Run: headless pygame with SDL's dummy video driver; simulated clock (each Clock.tick advances the game by its frame time, no real sleeping); random seed 0; keys injected as events and as key.get_pressed() state; no mouse input.
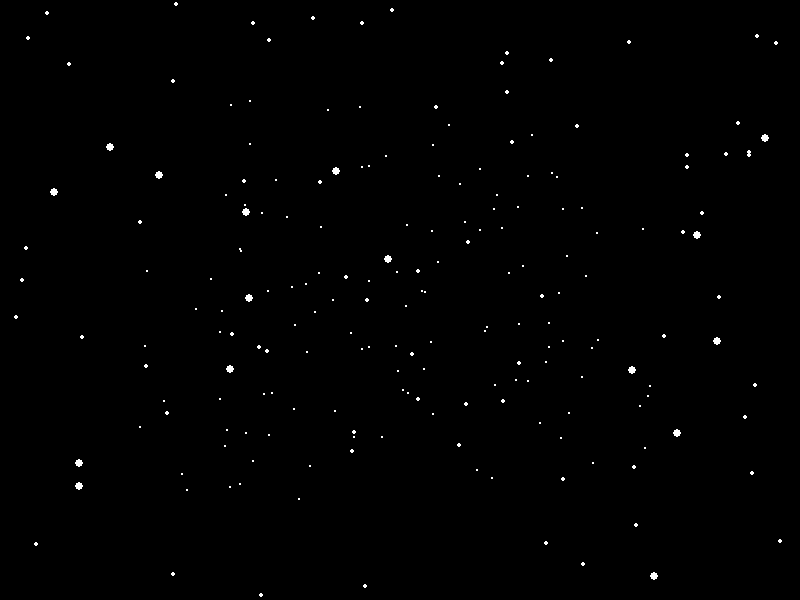
Frame 1 of 4 · flips 1–60 · no input
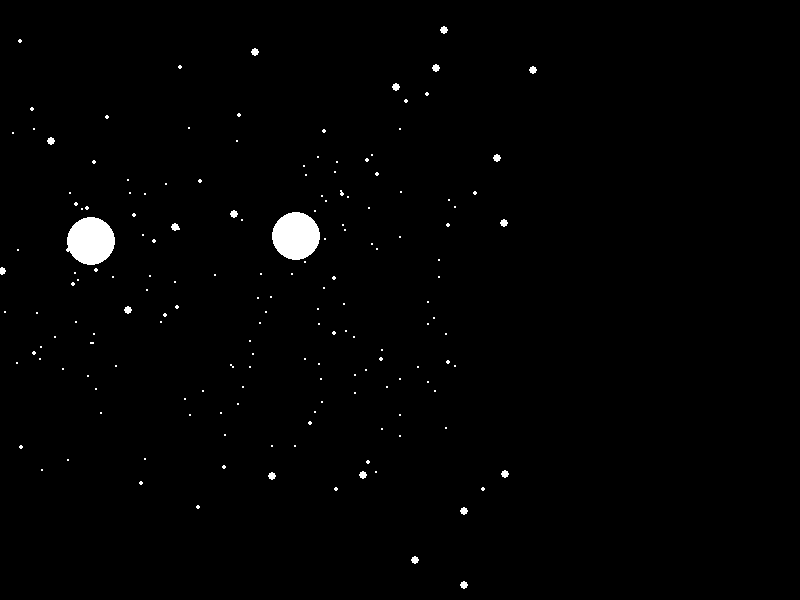
Frame 2 of 4 · flips 61–180 · tapped SPACE, RETURN · held RIGHT (→), D
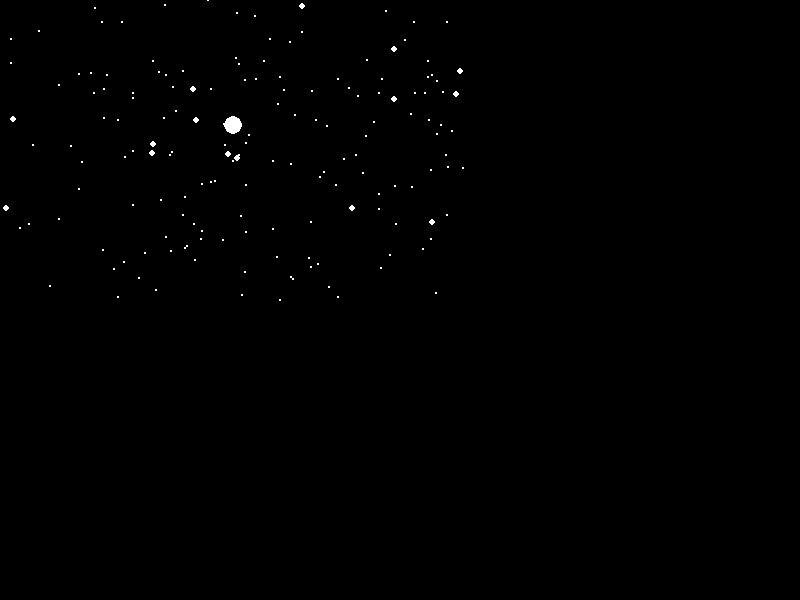
Frame 3 of 4 · flips 181–300 · held DOWN (↓), S
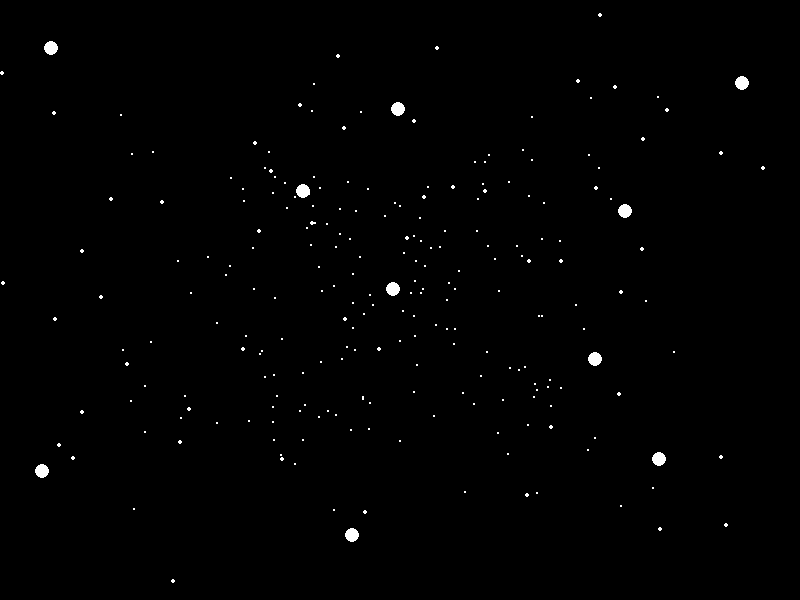
Frame 4 of 4 · flips 301–420 · held LEFT (←), A, UP (↑), W

The pygame program that drew these frames:

import pygame
import random

pygame.init()

# Configurações da tela
screen_width = 800
screen_height = 600
screen = pygame.display.set_mode((screen_width, screen_height))
pygame.display.set_caption("Ilusão Tridimensional com Movimento de Câmera")

# Cores
BLACK = (0, 0, 0)
WHITE = (255, 255, 255)

# Relógio para controlar a taxa de atualização
clock = pygame.time.Clock()

# Lista de estrelas
num_stars = 300  # Aumentar o número de estrelas
stars = [{"x": random.randint(-screen_width, screen_width), "y": random.randint(-screen_height, screen_height), "z": random.randint(1, 5)} for _ in range(num_stars)]

# Posição da câmera
camera_x = 0
camera_y = 0

# Função para desenhar estrelas
def draw_stars(screen, stars, camera_x, camera_y):
    for star in stars:
        # Calcula o tamanho baseado na "distância"
        size = 5 / star["z"]
        # Ajusta a posição da estrela com base na câmera
        screen_x = int((star["x"] - camera_x) / star["z"]) + screen_width // 2
        screen_y = int((star["y"] - camera_y) / star["z"]) + screen_height // 2
        pygame.draw.circle(screen, WHITE, (screen_x, screen_y), int(size))

# Loop principal do jogo
running = True
while running:
    for event in pygame.event.get():
        if event.type == pygame.QUIT:
            running = False

    # Captura as teclas pressionadas
    keys = pygame.key.get_pressed()
    if keys[pygame.K_LEFT]:
        camera_x -= 5
    if keys[pygame.K_RIGHT]:
        camera_x += 5
    if keys[pygame.K_UP]:
        camera_y -= 5
    if keys[pygame.K_DOWN]:
        camera_y += 5

    # Preenche o fundo com preto
    screen.fill(BLACK)

    # Atualiza a posição das estrelas para simular movimento
    for star in stars:
        star["z"] -= 0.1
        if star["z"] <= 0:
            star["x"] = random.randint(-screen_width, screen_width)
            star["y"] = random.randint(-screen_height, screen_height)
            star["z"] = 5

    # Desenha estrelas
    draw_stars(screen, stars, camera_x, camera_y)

    # Atualiza a tela
    pygame.display.flip()

    # Controla a velocidade do loop
    clock.tick(60)

pygame.quit()
